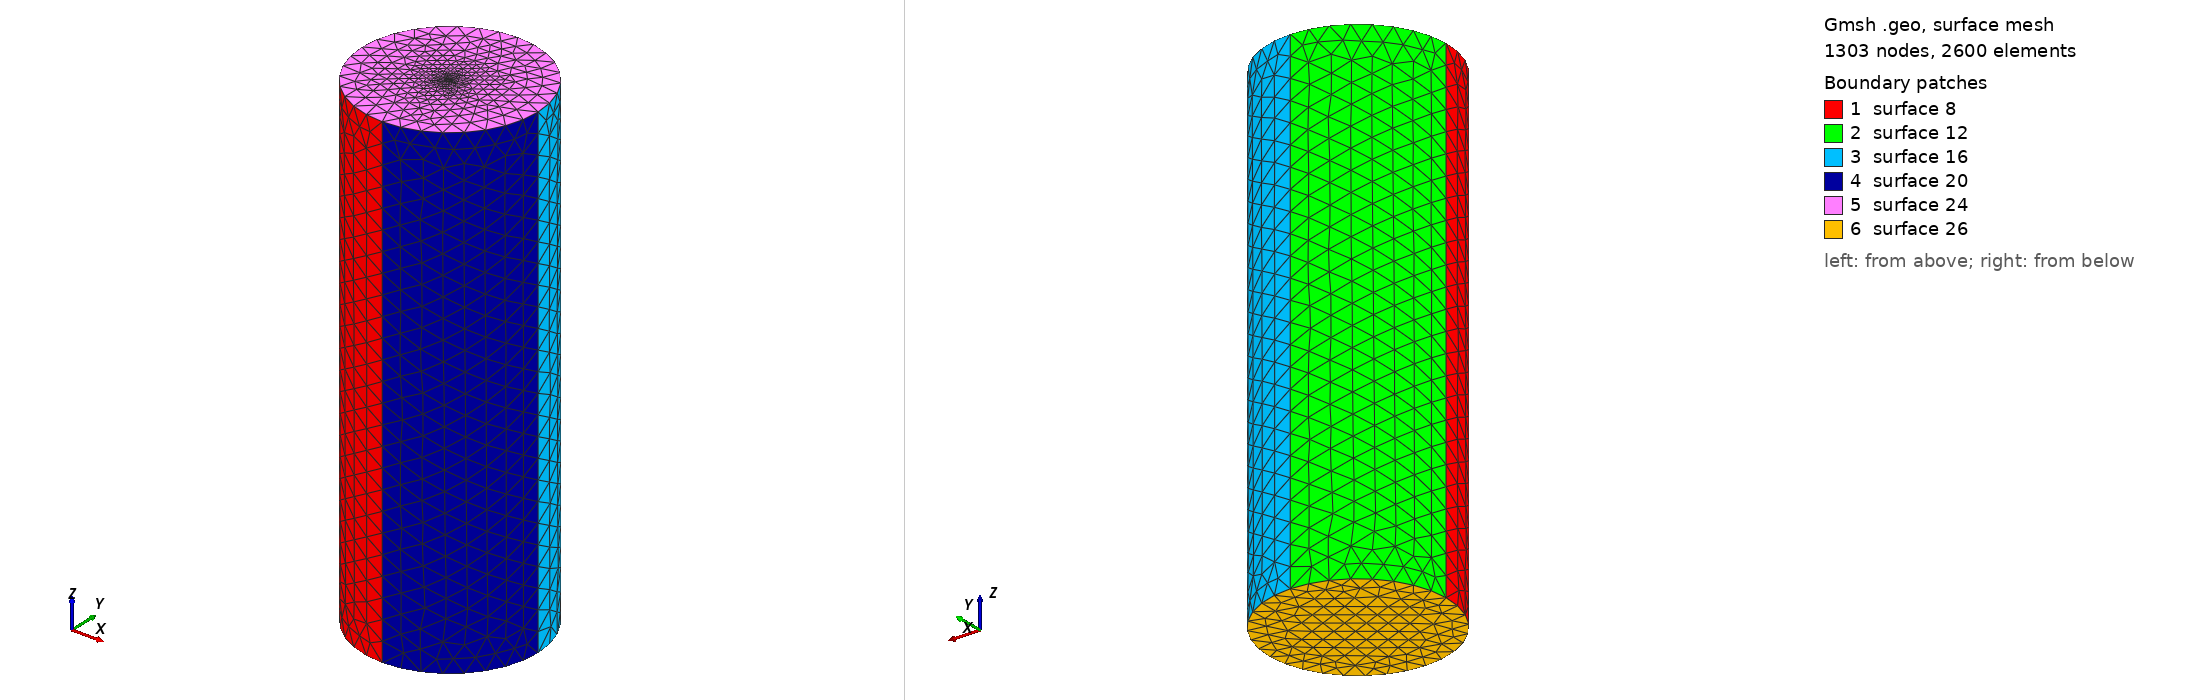

Gmsh geometry script, surface-meshed: 1303 nodes, 2600 surface elements. Boundary patches (legend numbers): 1 surface 8, 2 surface 12, 3 surface 16, 4 surface 20, 5 surface 24, 6 surface 26. Left view from above one corner, right view from below the opposite corner. The script declares no physical surfaces, so the legend lists its geometric surfaces. The drawing asked Gmsh for element sizes between 1% and 20% of the model's largest extent; the script's own settings can give other sizes.

=== diel9.geo (drawn) ===
r = 9;
h = 50;
lc =2.012;
lc_fine =0.009;
st_thickness = 0;

h = h + st_thickness;
h0 = 0 - st_thickness;
Point(1) = {r, 0, h, lc};
Point(2) = {0, r, h, lc};
Point(3) = {-r, 0, h, lc};
Point(4) = {0, -r, h, lc};
Point(5) = {0, 0, h, lc_fine};

Circle(1) = {4, 5, 1};
Circle(2) = {1, 5, 2};
Circle(3) = {2, 5, 3};
Circle(4) = {3, 5, 4};
Extrude {0, 0, -h + h0} {
  Line{4, 3, 2, 1};
}

Line Loop(23) = {3, 4, 1, 2};
Plane Surface(24) = {23};
Point{5} In Surface{24};


Line Loop(25) = {5, 17, 13, 9};
Plane Surface(26) = {25};
